Run: headless pygame with SDL's dummy video driver; simulated clock (each Clock.tick advances the game by its frame time, no real sleeping); random seed 0; keys injected as events and as key.get_pressed() state; no mouse input.
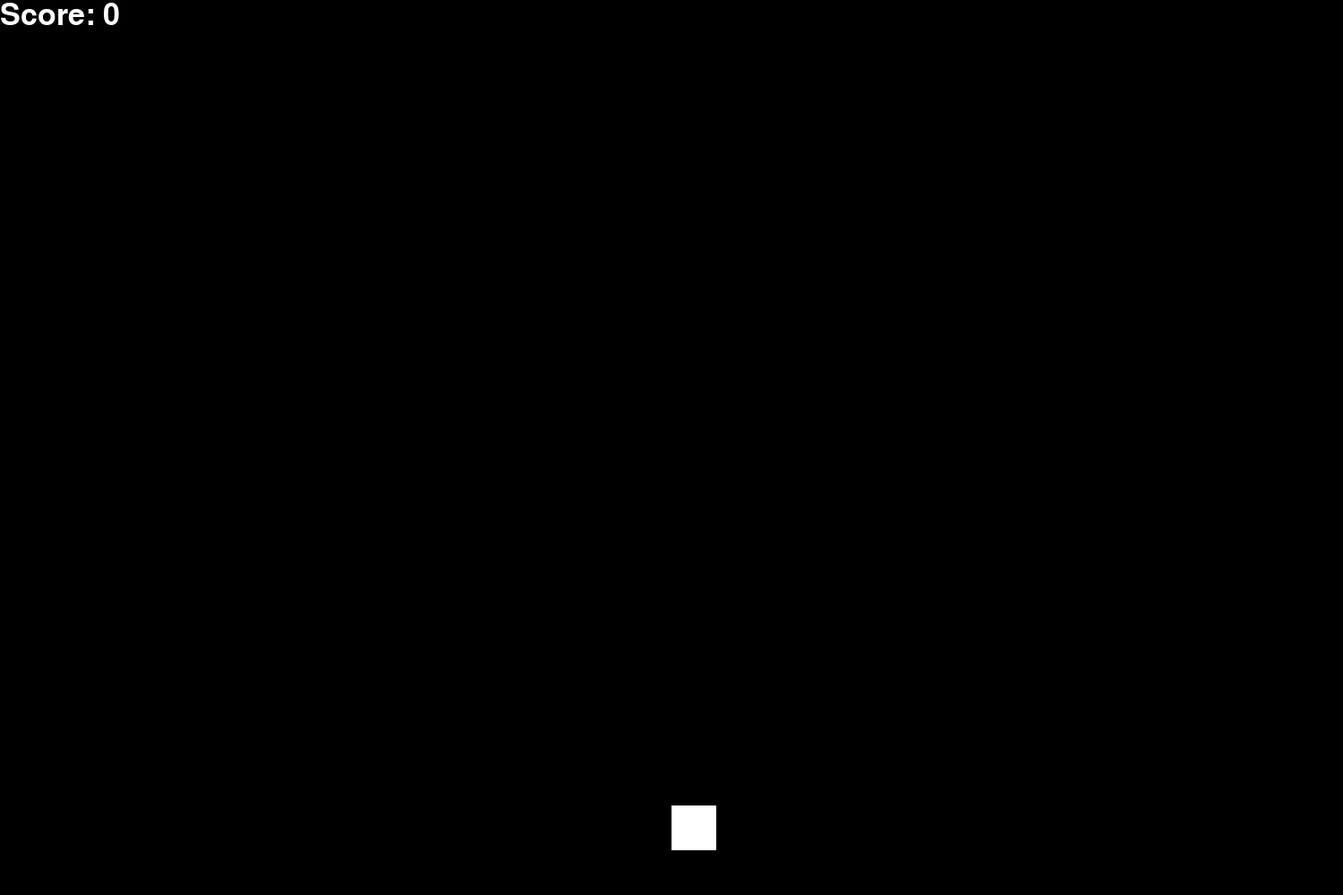
Frame 1 of 4 · flips 1–60 · no input
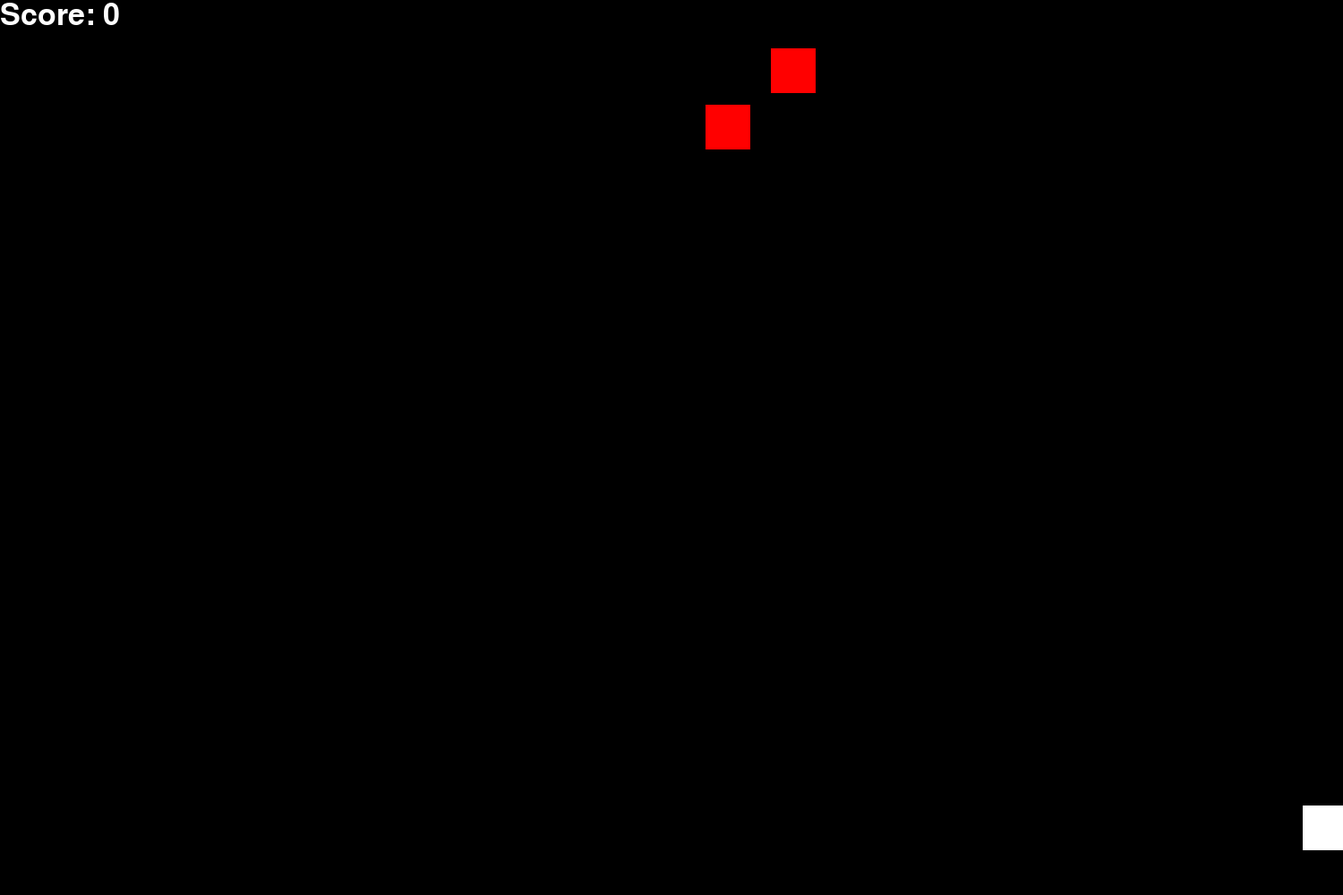
Frame 2 of 4 · flips 61–180 · tapped SPACE, RETURN · held RIGHT (→), D
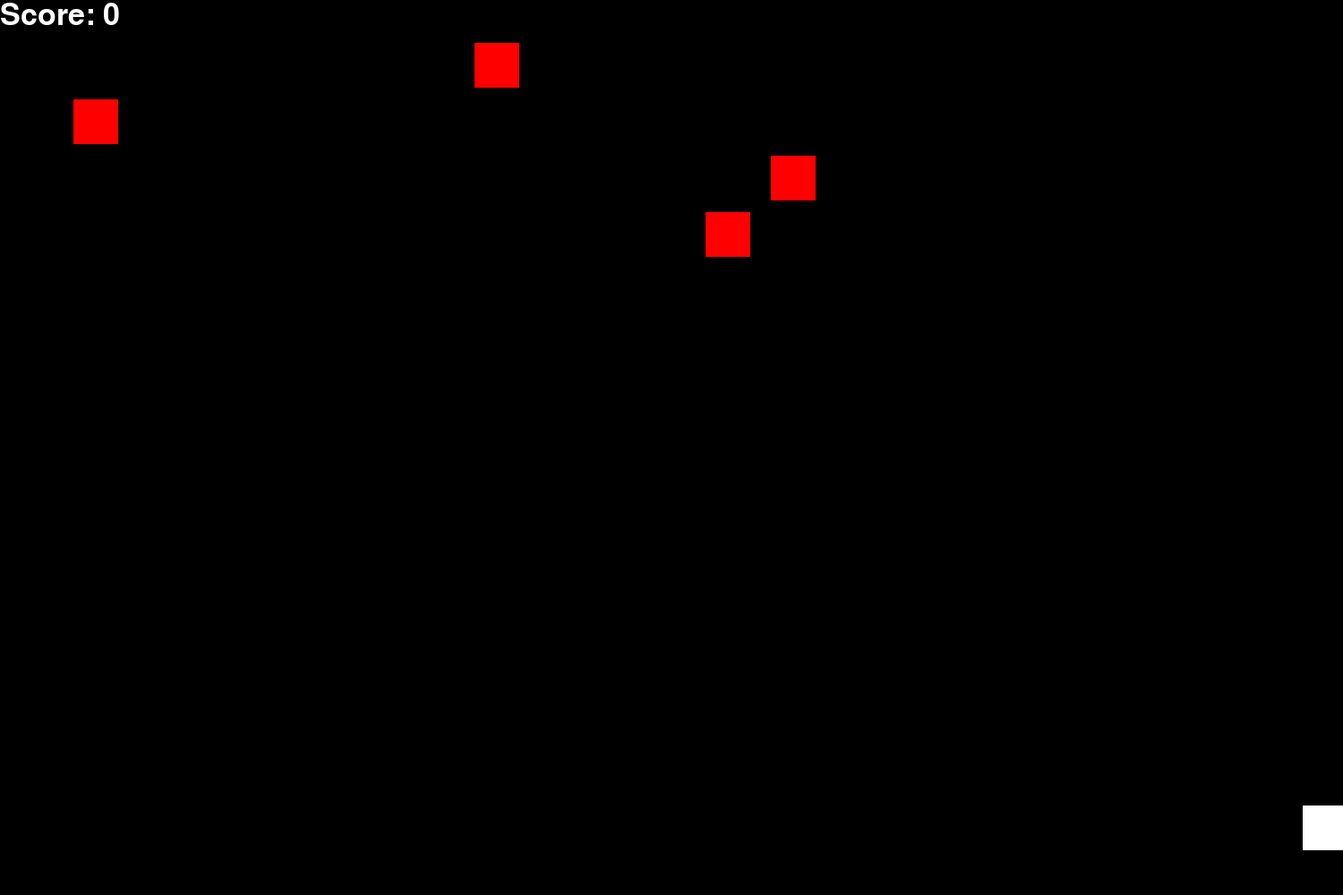
Frame 3 of 4 · flips 181–300 · held DOWN (↓), S
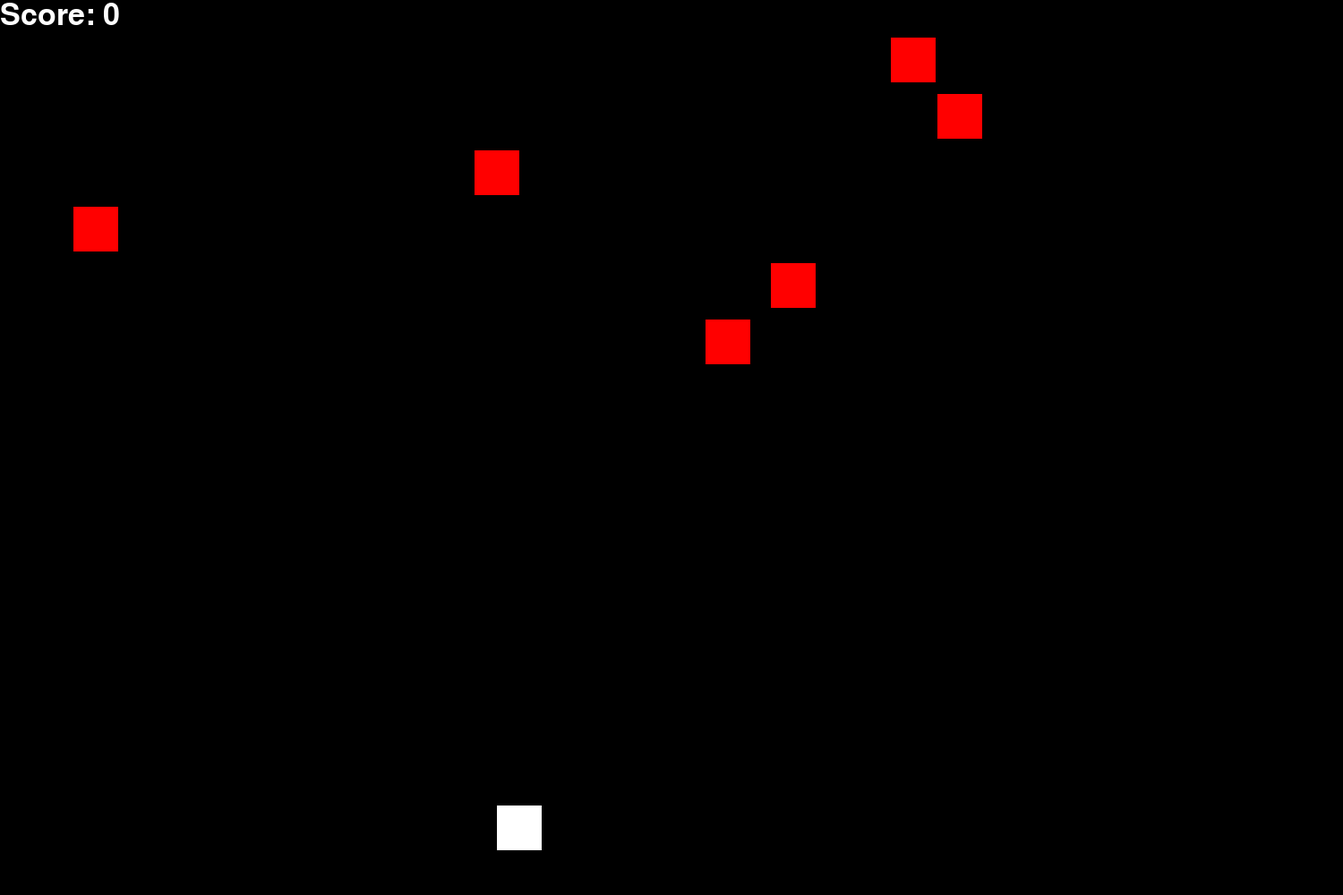
Frame 4 of 4 · flips 301–420 · held LEFT (←), A, UP (↑), W

The pygame program that drew these frames:

#import the pygame library 
import pygame 
import random

#anchor the pygame screen so you see it in codio.
#Click on the arrow in the upper left corner to display in a new browser tab.
import os
os.environ['SDL_VIDEO_WINDOW_POS'] = "%d,%d" % (0,0)

#start the pygame module 
pygame.init() 

#variables for screen size: 
screen_width=1500
screen_height=1000

#color code constants 
WHITE = (255,255,255)
YELLOW = (255, 255, 0)
RED = (255, 0, 0)

#other variables & functions
player_x = 750
bullet_y = 875
enemy_y = 0
SHOT_DELAY = 350
ENEMY_DELAY = 1000
last_shot = 0
last_enemy = 0
bullets = []
enemies = []
score = 0
hitPoints = 3

shot = False

#creates the bullets and their coordinates
def create_bullet(bullets, player_x, bullet_y):
  player_x = player_x + 20
  ammo = pygame.Rect(player_x, bullet_y, 10, 25)
  bullets.append(ammo)
  return bullets

#creates the enemies and adds them to a list
def create_enemies(enemies, enemy_y):
  enemy_x = random.randint(0, 1450)
  enemy = pygame.Rect(enemy_x, enemy_y, 50, 50)
  enemies.append(enemy)
  return enemies


  #draws the player character
def draw_player(player_x):
  pygame.draw.rect(screen, WHITE, (player_x, 900, 50, 50))

#draws the billets onto the screen based on the coordinate they were created on.
def draw_bullets(bullets):
  for bullet in bullets:
    pygame.draw.rect(screen, YELLOW, bullet)

def draw_enemies(enemies):
  for enemy in enemies:
    pygame.draw.rect(screen, RED, enemy)

def draw_score(score):
  font = pygame.font.Font(None, 50)
  text = font.render("Score: " + str(score), True, WHITE)
  screen.blit(text, (0,0))
  return score

#moves the player left and right without going off screen
def move_player(player_x):
  speed = 7.5
  if keys[pygame.K_LEFT]:
    if player_x > 0:
      player_x -= speed
  if keys[pygame.K_RIGHT]:
    if player_x < 1450:
      player_x += speed
  return player_x

#moves the bullets from the players location to the top of the screen and deletes it from the list once it reaches the top
def move_bullets(bullets, enemies):
  speed = 10
  for bullet in bullets:
    bullet.y -= speed
    if bullet.bottom < 0:
      bullets.remove(bullet)

#moves the enemies down towards the player
def move_enemies(enemies, bullets):
  speed = 1
  for enemy in enemies:
    enemy.y += speed
    for bullet in bullets:
      if enemy.top > 1000:
        enemies.remove(enemy)
      if enemy.colliderect(bullet):
        enemies.remove(enemy)
        bullets.remove(bullet)
        return True


#create a screen with dimensions 
screen = pygame.display.set_mode((screen_width, screen_height)) 

#set the screen caption 
pygame.display.set_caption("Space Shooter")
screen.fill((0, 0, 0))

#the clock will be used to regulate the frame rate 
clock = pygame.time.Clock() 

#This function call updates the screen 
pygame.display.update() 

#sets the frame rate
clock.tick(60) 

#variable to control the game loop 
keep_playing=True 

#Game Loop - needed to keep updating and redrawing the screen 
while keep_playing==True: 
  #iterates over the current list of events(checks for events)  
  for event in pygame.event.get(): 
    #will stop the game loop if escape is pressed 
    if event.type == pygame.QUIT: 
      keep_playing = False

    if event.type == pygame.KEYDOWN:
      if event.key == pygame.K_UP:
        current_time = pygame.time.get_ticks()
        if current_time - last_shot >= SHOT_DELAY:
          bullets = create_bullet(bullets, player_x, bullet_y)
          last_shot = current_time

          
  #checks for keyboard input
  keys = pygame.key.get_pressed()

  enemy_time = pygame.time.get_ticks()
  if enemy_time - last_enemy >= ENEMY_DELAY:
    enemies = create_enemies(enemies, enemy_y)
    last_enemy = enemy_time



  move_bullets(bullets, enemies)
  for bullet in bullets:
    pygame.draw.rect(screen, YELLOW, bullet)

  screen.fill((0,0,0))

  player_x = move_player(player_x)

  shot = move_enemies(enemies, bullets)
  if shot == True:
    score += 100
    shot = False




  screen.fill((0, 0, 0))



  draw_bullets(bullets)
  
  draw_player(player_x)

  score = draw_score(score)

  draw_enemies(enemies)

  #This function call updates the screen 
  pygame.display.update() 
  #sets the frame rate
  clock.tick(60) 

#quits the pygame module 
pygame.quit()
quit()
